Run: headless pygame with SDL's dummy video driver; simulated clock (each Clock.tick advances the game by its frame time, no real sleeping); random seed 0; keys injected as events and as key.get_pressed() state; no mouse input.
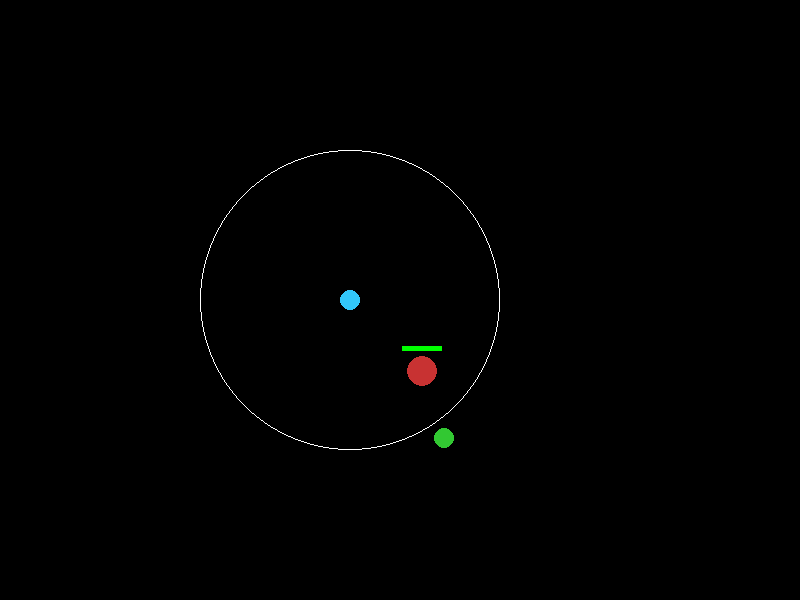
Frame 1 of 4 · flips 1–60 · no input
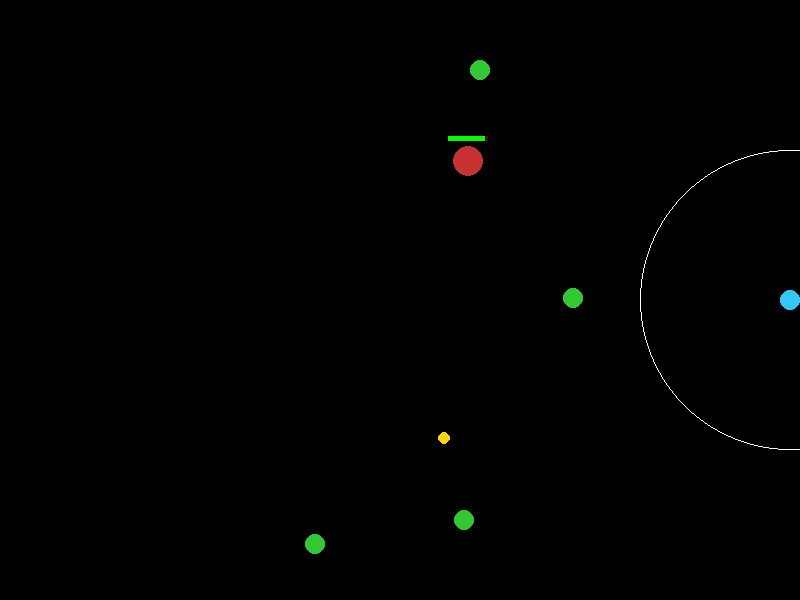
Frame 2 of 4 · flips 61–180 · tapped SPACE, RETURN · held RIGHT (→), D
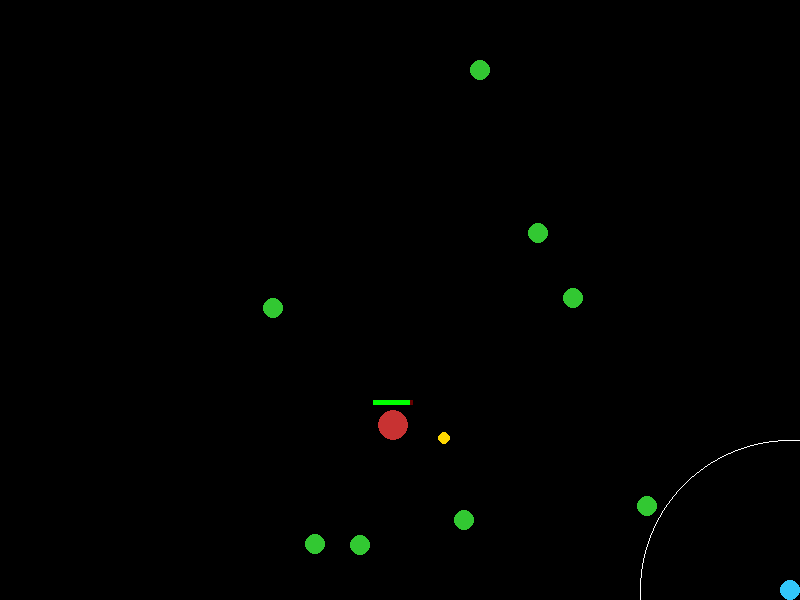
Frame 3 of 4 · flips 181–300 · held DOWN (↓), S
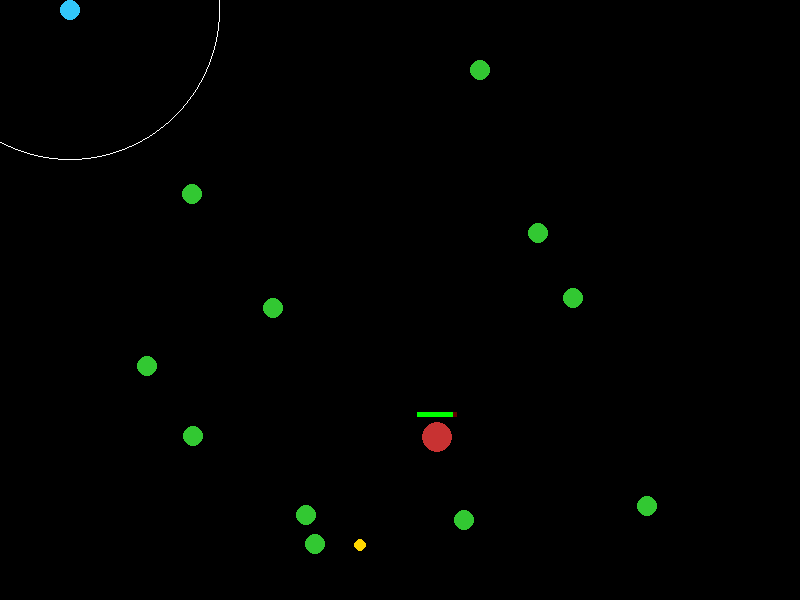
Frame 4 of 4 · flips 301–420 · held LEFT (←), A, UP (↑), W

The pygame program that drew these frames:

import pygame
import math
import random

# Initialize Pygame
pygame.init()

# Constants
WIDTH, HEIGHT = 800, 600
FPS = 60

# Colors
WHITE = (255, 255, 255)
BLACK = (0, 0, 0)
KNIGHT_COLOR = (200, 50, 50)  
PLAYER_COLOR = (50, 200, 250) 
ENEMY_COLOR = (50, 200, 50)   
ORB_COLOR = (255, 215, 0) # Gold for Life Orbs

class LifeOrb:
    def __init__(self, x, y):
        self.x = x
        self.y = y
        self.radius = 6
        self.heal_amount = 10.0

    def draw(self, surface):
        pygame.draw.circle(surface, ORB_COLOR, (int(self.x), int(self.y)), self.radius)

class RecklessKnight:
    def __init__(self, x, y):
        self.x = x
        self.y = y
        self.speed = 2.5 
        self.radius = 15
        self.state = "IDLE"
        self.max_hp = 100.0
        self.hp = self.max_hp

    def find_densest_enemy_cluster(self, enemies):
        if not enemies: return None
        best_target = None
        max_neighbors = -1
        cluster_radius = 120 

        for enemy in enemies:
            neighbors = sum(1 for e in enemies if math.dist((enemy.x, enemy.y), (e.x, e.y)) < cluster_radius)
            if neighbors > max_neighbors:
                max_neighbors = neighbors
                best_target = enemy
        return best_target

    def update(self, enemies, orbs):
        # 1. Combat & Collision
        for enemy in enemies[:]:
            if math.dist((self.x, self.y), (enemy.x, enemy.y)) < self.radius + enemy.radius:
                enemies.remove(enemy)
                orbs.append(LifeOrb(enemy.x, enemy.y)) # Drop orb on kill
                self.hp -= 2.0 # Knight takes minor damage for being reckless

        # 2. Movement
        target = self.find_densest_enemy_cluster(enemies)
        if target and self.hp > 0:
            self.state = "CHARGING"
            dx, dy = target.x - self.x, target.y - self.y
            dist = math.hypot(dx, dy)
            if dist > 0:
                self.x += (dx / dist) * self.speed
                self.y += (dy / dist) * self.speed
        else:
            self.state = "IDLE"

    def draw(self, surface):
        if self.hp > 0:
            pygame.draw.circle(surface, KNIGHT_COLOR, (int(self.x), int(self.y)), self.radius)
        # Health bar
        pygame.draw.rect(surface, (100, 0, 0), (self.x - 20, self.y - 25, 40, 5))
        pygame.draw.rect(surface, (0, 255, 0), (self.x - 20, self.y - 25, 40 * max(0, self.hp) / self.max_hp, 5))

class SupportPlayer:
    def __init__(self, x, y):
        self.x = x
        self.y = y
        self.speed = 6 
        self.radius = 10
        self.pulse_radius = 150
        self.pulse_cooldown = 0

    def handle_input(self, keys):
        if keys[pygame.K_w] or keys[pygame.K_UP]: self.y -= self.speed
        if keys[pygame.K_s] or keys[pygame.K_DOWN]: self.y += self.speed
        if keys[pygame.K_a] or keys[pygame.K_LEFT]: self.x -= self.speed
        if keys[pygame.K_d] or keys[pygame.K_RIGHT]: self.x += self.speed

        self.x = max(self.radius, min(WIDTH - self.radius, self.x))
        self.y = max(self.radius, min(HEIGHT - self.radius, self.y))

    def trigger_pulse(self, enemies, knight):
        if self.pulse_cooldown == 0 and knight.hp > 0:
            health_cost = knight.hp * 0.05
            knight.hp -= health_cost
            
            for enemy in enemies:
                dist = math.dist((self.x, self.y), (enemy.x, enemy.y))
                if dist < self.pulse_radius:
                    dx, dy = enemy.x - self.x, enemy.y - self.y
                    if dist > 0:
                        enemy.x += (dx / dist) * 80 
                        enemy.y += (dy / dist) * 80
            
            self.pulse_cooldown = 60 

    def update(self, orbs, knight):
        # Cooldown management
        if self.pulse_cooldown > 0:
            self.pulse_cooldown -= 1

        # Orb Collection
        for orb in orbs[:]:
            if math.dist((self.x, self.y), (orb.x, orb.y)) < self.radius + orb.radius:
                orbs.remove(orb)
                knight.hp = min(knight.max_hp, knight.hp + orb.heal_amount) # Heal but don't exceed max HP

    def draw(self, surface):
        pygame.draw.circle(surface, PLAYER_COLOR, (int(self.x), int(self.y)), self.radius)
        if self.pulse_cooldown == 0:
            pygame.draw.circle(surface, WHITE, (int(self.x), int(self.y)), self.pulse_radius, 1)

class DummyEnemy:
    def __init__(self, x, y):
        self.x = x
        self.y = y
        self.radius = 10

    def draw(self, surface):
        pygame.draw.circle(surface, ENEMY_COLOR, (int(self.x), int(self.y)), self.radius)

def main():
    screen = pygame.display.set_mode((WIDTH, HEIGHT))
    pygame.display.set_caption("The Unsung Hero - Core Loop")
    clock = pygame.time.Clock()

    knight = RecklessKnight(WIDTH // 2, HEIGHT // 2)
    player = SupportPlayer(WIDTH // 2 - 50, HEIGHT // 2)
    
    enemies = []
    orbs = []
    spawn_timer = 0

    running = True
    while running:
        keys = pygame.key.get_pressed()
        for event in pygame.event.get():
            if event.type == pygame.QUIT:
                running = False
            if event.type == pygame.KEYDOWN:
                if event.key == pygame.K_SPACE:
                    player.trigger_pulse(enemies, knight)

        # Basic Enemy Spawner to keep the Knight busy
        spawn_timer += 1
        if spawn_timer > 30: # Spawn an enemy every half second
            enemies.append(DummyEnemy(random.randint(50, 750), random.randint(50, 550)))
            spawn_timer = 0

        # Update
        player.handle_input(keys)
        player.update(orbs, knight)
        knight.update(enemies, orbs)

        # Draw
        screen.fill(BLACK)
        for orb in orbs: orb.draw(screen)
        for enemy in enemies: enemy.draw(screen)
        knight.draw(screen)
        player.draw(screen)

        pygame.display.flip()
        clock.tick(FPS)

    pygame.quit()

if __name__ == "__main__":
    main()
